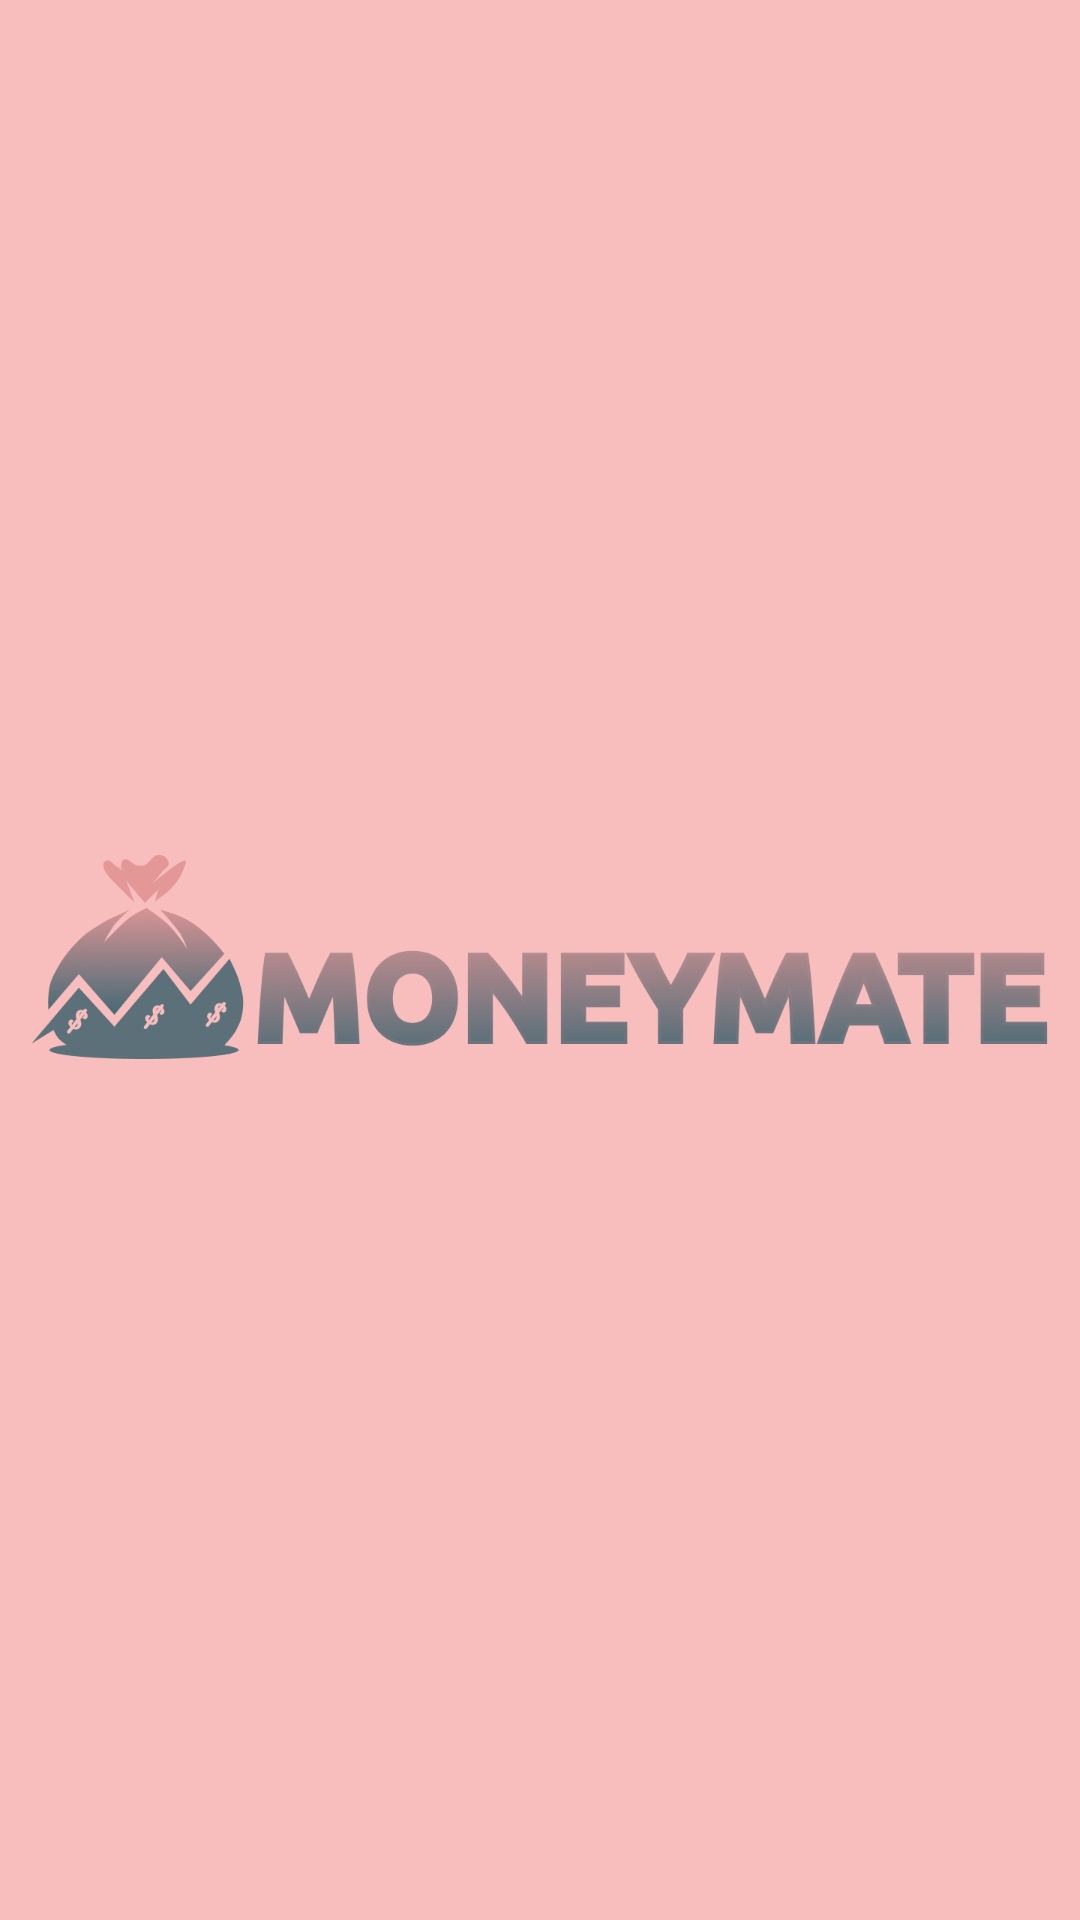

Here is an Android app screen rendered from its layout file. Give the layout XML and the strings, colors and styles it references.
<!-- AndroidManifest.xml: application theme Theme.Moneymate -->
<!-- res/layout/activity_splash.xml -->
<?xml version="1.0" encoding="utf-8"?>
<androidx.constraintlayout.widget.ConstraintLayout xmlns:android="http://schemas.android.com/apk/res/android"
    xmlns:app="http://schemas.android.com/apk/res-auto"
    xmlns:tools="http://schemas.android.com/tools"
    android:id="@+id/splash"
    android:background="@color/primary"
    android:layout_width="match_parent"
    android:layout_height="match_parent"
    tools:context=".View.Splash.SplashActivity">
    <LinearLayout
        android:layout_width="match_parent"
        android:layout_height="match_parent"
        android:gravity="center">
        <ImageView
            android:layout_width="match_parent"
            android:layout_height="70dp"
            android:src="@drawable/logo"/>
    </LinearLayout>


</androidx.constraintlayout.widget.ConstraintLayout>
<!-- resources referenced by this layout -->
<resources>
  <color name="primary">#FFF8BEBE</color>
  <!-- drawable logo: png bitmap (drawable, 130039 bytes) -->
  <style name="Theme.Moneymate" parent="Base.Theme.Moneymate" />
  <style name="Base.Theme.Moneymate" parent="Theme.Material3.DayNight.NoActionBar">
          
          <item name="colorPrimary">@color/primary</item>
          <item name="android:windowBackground">@color/white</item>
      </style>
  <color name="white">#FFFFFFFF</color>
</resources>
